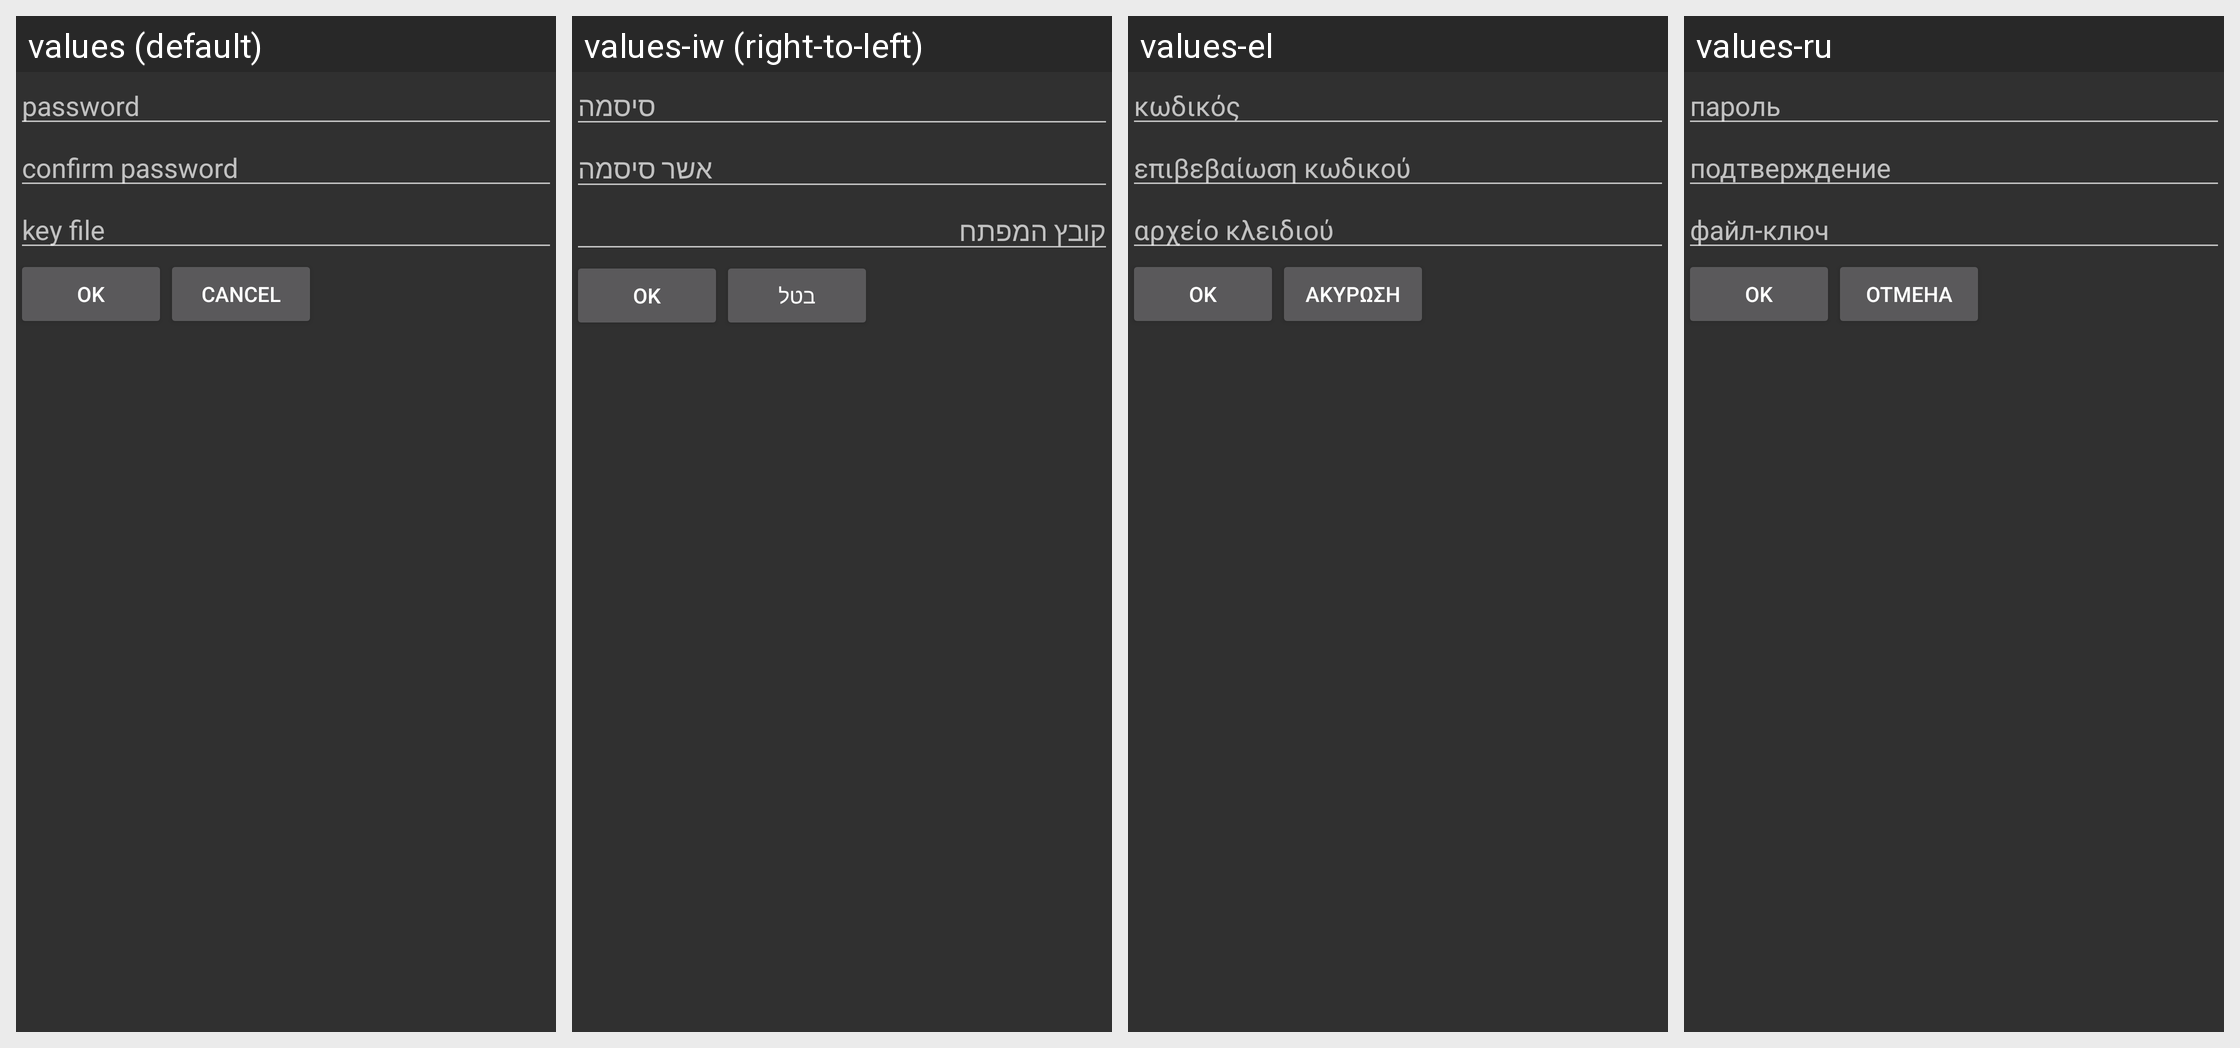

Locale-by-locale string values for the Android screen shown in this grid:
Android screen res/layout/set_password.xml rendered under 4 locales, left to right: values (default), values-iw (right-to-left), values-el, values-ru. Device: Nexus 5 (rendered at 1080×1920; each locale shown at half size, 540×960, under a caption strip naming it); theme NoTitleBar.
Other locales in the repository, not shown: values-ca, values-cs, values-da, values-de, values-es, values-eu, values-fi, values-fr, values-hu, values-it, values-ja, values-lv, values-nl, values-nn, values-pl, values-pt-rBR, values-sk, values-sv, values-uk, values-zh-rCN, values-zh-rTW.
Strings drawn on this screen, with the default value and each locale's value (text and hints the layout hard-codes, and strings that could not be matched under every locale, appear in the picture but are not listed):

hint_pass
  values: password
  values-iw: סיסמה
  values-el: κωδικός
  values-ru: пароль

hint_conf_pass
  values: confirm password
  values-iw: אשר סיסמה
  values-el: επιβεβαίωση κωδικού
  values-ru: подтверждение

hint_keyfile
  values: key file
  values-iw: קובץ המפתח
  values-el: αρχείο κλειδιού
  values-ru: файл-ключ

cancel
  values: Cancel
  values-iw: בטל
  values-el: Ακύρωση
  values-ru: Отмена
